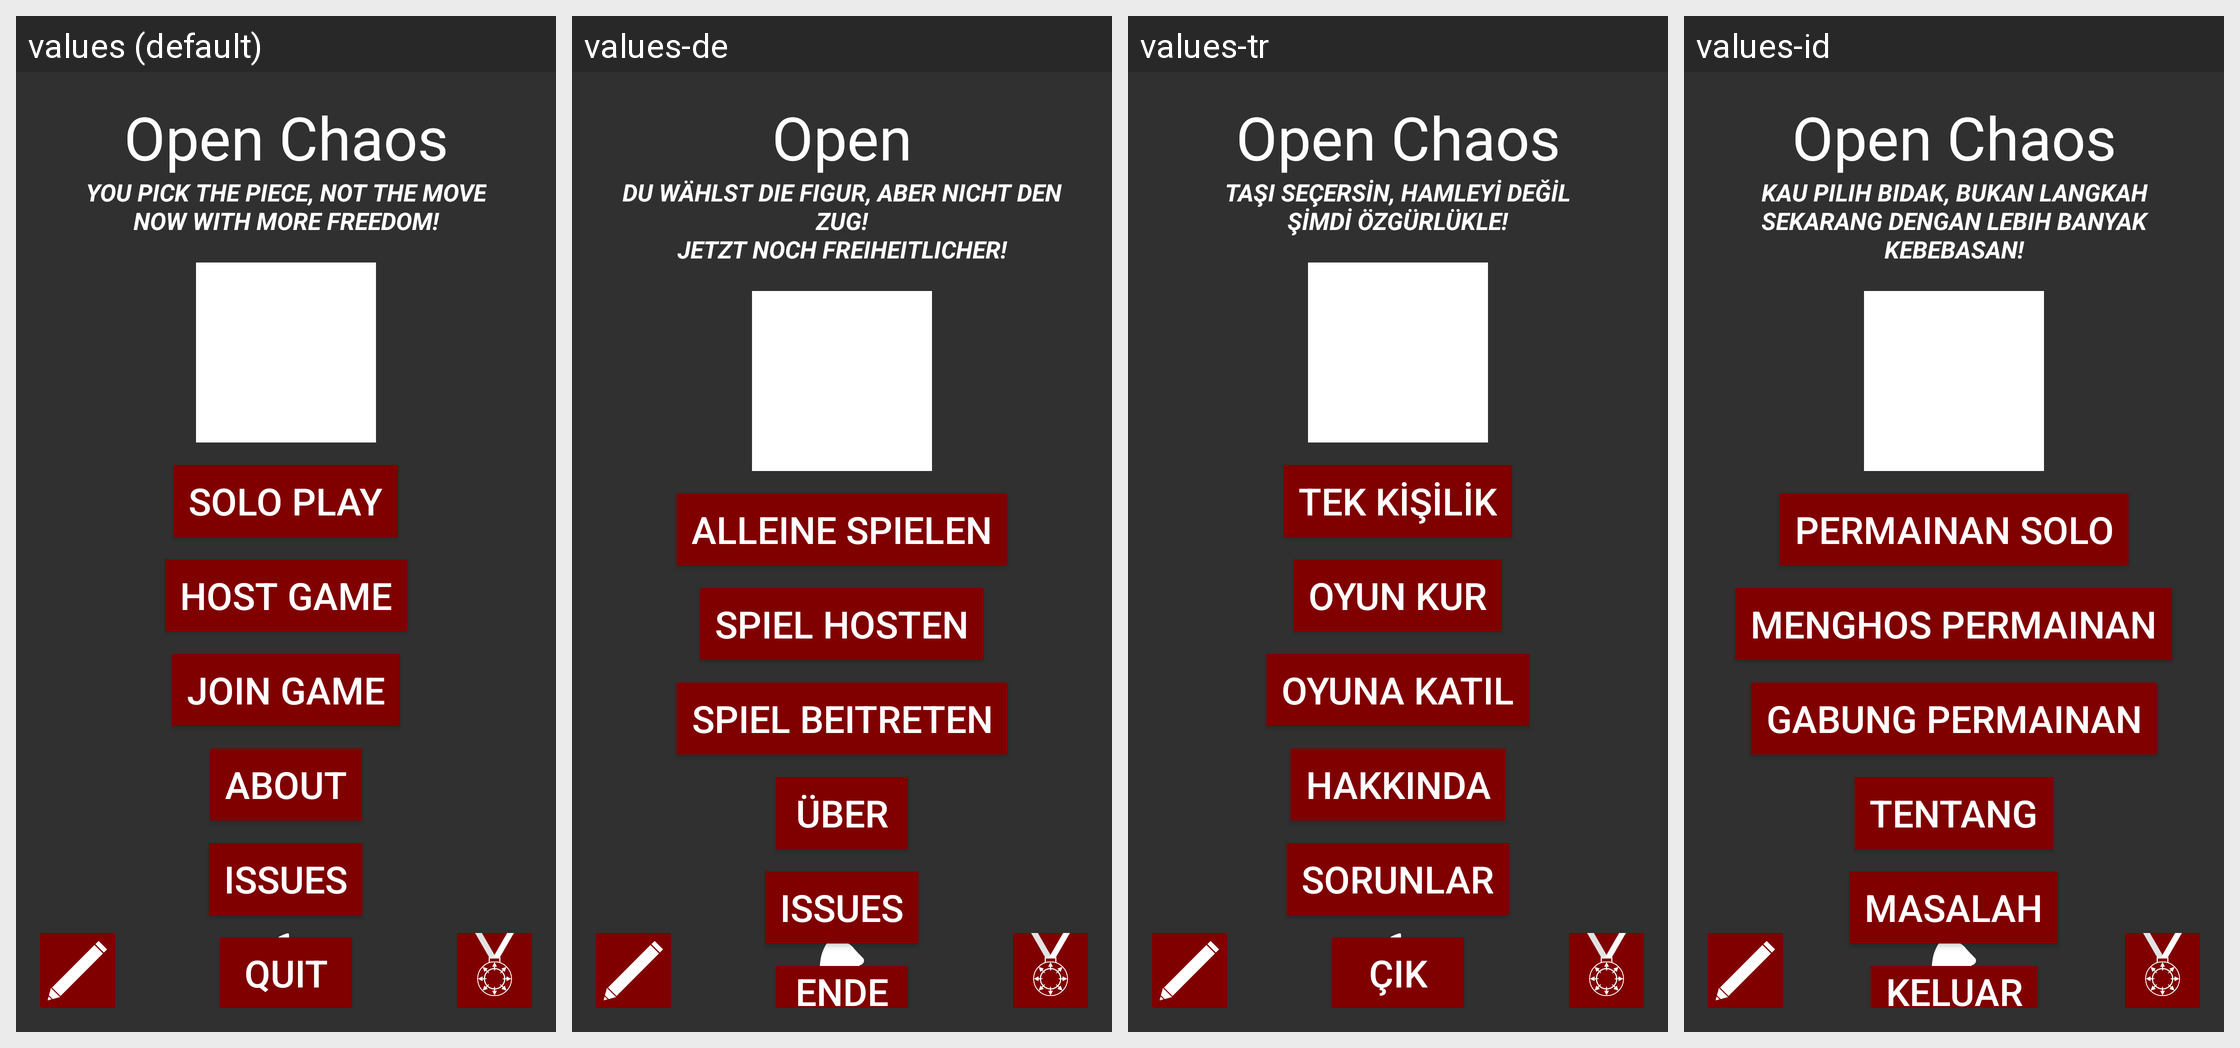

Here is an Android app screen in its default locale and in the app's own translations. Write out the translated-string differences for the strings that appear on this screen.
Android screen res/layout/activity_main.xml rendered under 4 locales, left to right: values (default), values-de, values-tr, values-id. Device: Nexus 5 (rendered at 1080×1920; each locale shown at half size, 540×960, under a caption strip naming it); theme AppTheme.
Other locales in the repository, not shown: values-ar, values-es, values-ru.
Strings drawn on this screen, with the default value and each locale's value (text and hints the layout hard-codes, and strings that could not be matched under every locale, appear in the picture but are not listed):

app_name
  values: Open Chaos Chess
  values-de: Open Chaos-Schach
  values-tr: Open Chaos Chess
  values-id: Open Chaos Chess

new_slogan
  values: You pick the piece, not the move
      Now with more freedom!
  values-de: Du wählst die Figur, aber nicht den Zug!
      Jetzt noch freiheitlicher!
  values-tr: Taşı seçersin, hamleyi değil
      Şimdi özgürlükle!
  values-id: Kau pilih bidak, bukan langkah
      Sekarang dengan lebih banyak kebebasan!

play
  values: Solo Play
  values-de: Alleine spielen
  values-tr: Tek Kişilik
  values-id: Permainan Solo

host_game
  values: Host Game
  values-de: Spiel hosten
  values-tr: Oyun Kur
  values-id: Menghos Permainan

join_game
  values: Join Game
  values-de: Spiel beitreten
  values-tr: Oyuna Katıl
  values-id: Gabung Permainan

about
  values: About
  values-de: Über
  values-tr: Hakkında
  values-id: Tentang

issues
  values: Issues
  values-de: Issues
  values-tr: Sorunlar
  values-id: Masalah

quit
  values: Quit
  values-de: Ende
  values-tr: Çık
  values-id: Keluar
